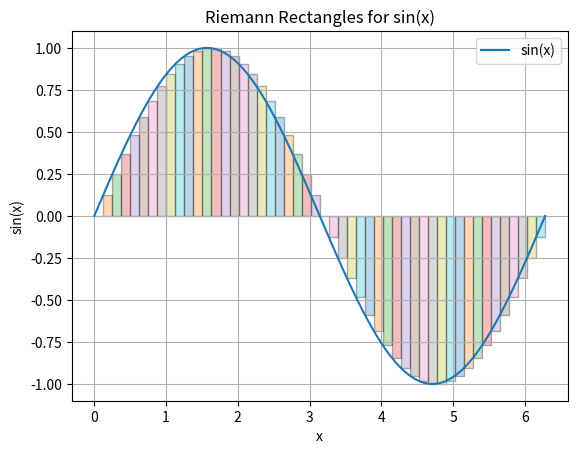

The script that saved this image:
import numpy as np
import matplotlib.pyplot as plt

# Definir la función sinusoidal
def f(x):
    return np.sin(x)

# Definir el rango y la cantidad de rectángulos
x_min, x_max = 0, 2 * np.pi  # Rango completo
num_rectangles = 50  # Número de rectángulos

# Calcular los puntos para graficar la función
x = np.linspace(x_min, x_max, 1000)
y = f(x)

# Calcular los rectángulos de Riemann
x_rectangles = np.linspace(x_min, x_max, num_rectangles + 1)
y_rectangles = f(x_rectangles[:-1])  # Altura de los rectángulos (evaluada en los puntos a la izquierda)

# Definir el ancho de los rectángulos
width = (x_max - x_min) / num_rectangles

# Graficar la función sinusoidal
plt.plot(x, y, label='sin(x)')

# Graficar los rectángulos de Riemann
for i in range(num_rectangles):
    plt.bar(x_rectangles[i], y_rectangles[i], width=width, align='edge', alpha=0.3, edgecolor='black')

# Configurar la gráfica
plt.xlabel('x')
plt.ylabel('sin(x)')
plt.title('Riemann Rectangles for sin(x)')
plt.legend()
plt.grid(True)

# Mostrar la gráfica
plt.show()
